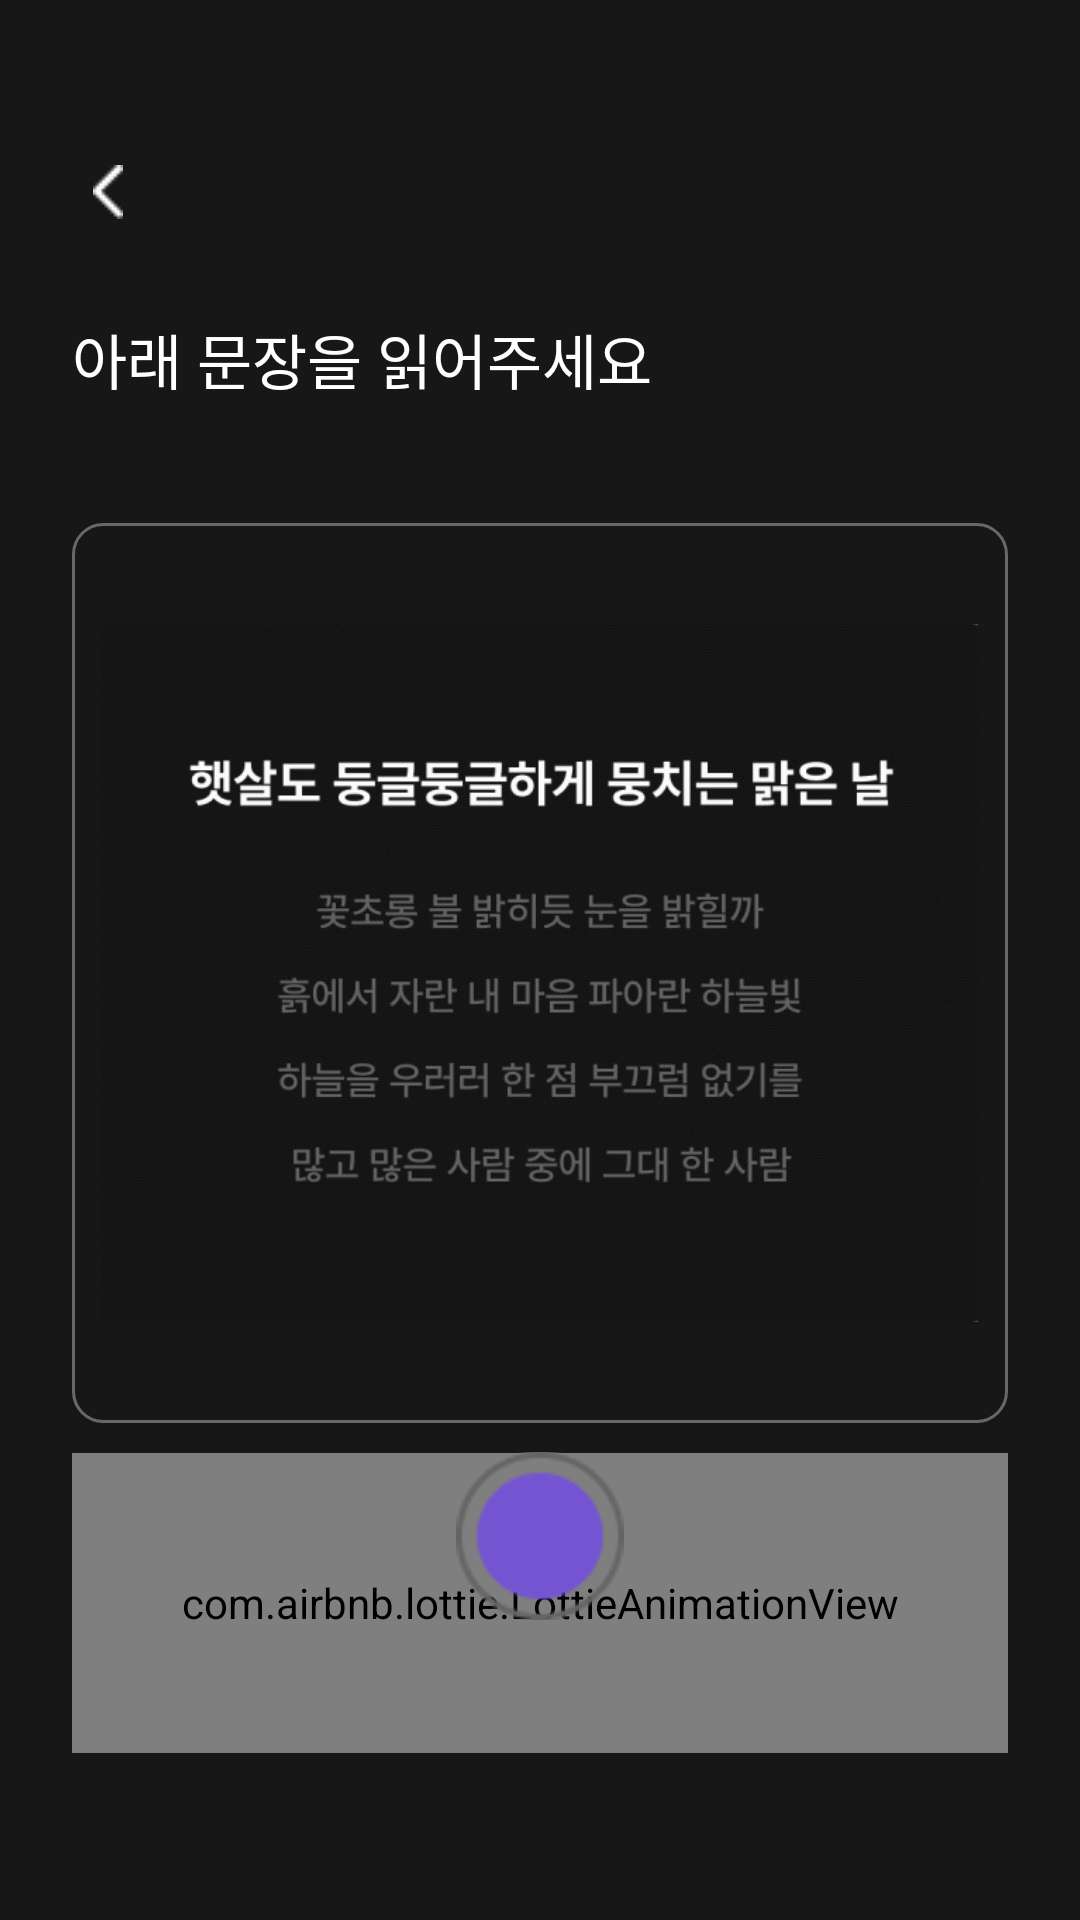

Android layout source for this screen:
<!-- AndroidManifest.xml: application theme Theme.A9oormthon -->
<!-- res/layout/fragment_record.xml -->
<?xml version="1.0" encoding="utf-8"?>
<RelativeLayout xmlns:android="http://schemas.android.com/apk/res/android"
    xmlns:app="http://schemas.android.com/apk/res-auto"
    android:layout_width="match_parent"
    android:layout_height="match_parent"
    android:background="@color/bg_black">

    <ImageButton
        android:id="@+id/imageButton"
        android:layout_width="24dp"
        android:layout_height="24dp"
        android:layout_marginStart="24dp"
        android:layout_marginTop="52dp"
        android:background="@android:color/transparent"
        app:srcCompat="@drawable/back" />

    <TextView
        android:id="@+id/recordTitle"
        android:layout_width="wrap_content"
        android:layout_height="wrap_content"
        android:layout_below="@id/imageButton"
        android:layout_marginStart="24dp"
        android:layout_marginTop="29dp"
        android:fontFamily="@font/pretendard_bold"
        android:text="아래 문장을 읽어주세요"
        android:textColor="@color/white"
        android:textSize="20sp" />

    <LinearLayout
        android:id="@+id/textArea"
        android:layout_width="match_parent"
        android:layout_height="300dp"
        android:layout_below="@id/recordTitle"
        android:layout_marginStart="24dp"
        android:layout_marginTop="40dp"
        android:layout_marginEnd="24dp"
        android:background="@drawable/layout_bg_3"
        android:orientation="vertical"
        android:padding="10dp">

        <ImageView
            android:id="@+id/imageView6"
            android:layout_width="match_parent"
            android:layout_height="wrap_content"
            android:scaleType="fitCenter"
            app:srcCompat="@drawable/temp" />

        <TextView
            android:id="@+id/textView2"
            android:layout_width="wrap_content"
            android:layout_height="wrap_content"
            android:layout_gravity="center_horizontal"
            android:layout_marginTop="49dp"
            android:layout_marginBottom="30dp"
            android:fontFamily="@font/pretendard_bold"
            android:text="햇살도 둥글둥글하게 뭉치는 맑은 날"
            android:textColor="@color/white"
            android:textSize="18sp"
            android:textStyle="bold"
            android:visibility="gone" />

        <TextView
            android:id="@+id/textView3"
            android:layout_width="wrap_content"
            android:layout_height="wrap_content"
            android:layout_gravity="center_horizontal"
            android:layout_marginBottom="14dp"
            android:fontFamily="@font/pretendard_medium"
            android:text="꽃초롱 불 밝히듯 눈을 밝힐까"
            android:textColor="@color/gray_2"
            android:visibility="gone" />

        <TextView
            android:id="@+id/textView4"
            android:layout_width="wrap_content"
            android:layout_height="wrap_content"
            android:layout_gravity="center_horizontal"
            android:layout_marginBottom="14dp"
            android:fontFamily="@font/pretendard_medium"
            android:text="흙에서 자란 내마음 파아란 하늘빛"
            android:textColor="@color/gray_2"
            android:visibility="gone" />

        <TextView
            android:id="@+id/textView5"
            android:layout_width="wrap_content"
            android:layout_height="wrap_content"
            android:layout_gravity="center_horizontal"
            android:layout_marginBottom="14dp"
            android:fontFamily="@font/pretendard_medium"
            android:text="하늘을 우러러 한 점 부끄럼 없기를"
            android:textColor="@color/gray_2"
            android:visibility="gone" />

        <TextView
            android:id="@+id/textView6"
            android:layout_width="wrap_content"
            android:layout_height="wrap_content"
            android:layout_gravity="center_horizontal"
            android:layout_marginBottom="49dp"
            android:fontFamily="@font/pretendard_medium"
            android:text="많고 많은 사람 중에 그대 한 사람"
            android:textColor="@color/gray_2"
            android:visibility="gone" />

        <androidx.recyclerview.widget.RecyclerView
            android:id="@+id/recycler"
            android:layout_width="match_parent"
            android:layout_height="250dp"
            android:paddingTop="50dp"
            android:paddingBottom="50dp"
            android:visibility="gone" />
    </LinearLayout>

    <RelativeLayout
        android:layout_width="match_parent"
        android:layout_height="100dp"
        android:layout_below="@id/textArea"
        android:layout_marginStart="24dp"
        android:layout_marginTop="10dp"
        android:layout_marginEnd="24dp"
        android:background="@drawable/layout_bg_2">

        <com.airbnb.lottie.LottieAnimationView
            android:id="@+id/equa"
            android:layout_width="match_parent"
            android:layout_height="wrap_content"
            android:layout_alignParentTop="true"
            android:layout_alignParentBottom="true"
            app:lottie_loop="true"
            app:lottie_rawRes="@raw/tmp2" />
    </RelativeLayout>

    <ImageView
        android:id="@+id/recordBtn"
        android:layout_width="wrap_content"
        android:layout_height="wrap_content"
        android:layout_alignParentBottom="true"
        android:layout_centerHorizontal="true"
        android:layout_marginBottom="100dp"
        app:srcCompat="@drawable/record_1" />
</RelativeLayout>
<!-- resources referenced by this layout -->
<resources>
  <color name="bg_black">#171717</color>
  <color name="gray_2">#656565</color>
  <color name="white">#FFFFFFFF</color>
  <!-- drawable back: png bitmap (drawable, 202 bytes) -->
  <!-- drawable layout_bg_2 (drawable) -->
  <?xml version="1.0" encoding="UTF-8"?>
  <shape xmlns:android="http://schemas.android.com/apk/res/android">
      <solid android:color="@color/gray_4"/>
      <corners android:radius="10dp"/>
  </shape>
  <!-- drawable layout_bg_3 (drawable) -->
  <?xml version="1.0" encoding="UTF-8"?>
  <shape xmlns:android="http://schemas.android.com/apk/res/android">
      <stroke android:color="#686868" android:width="1dp" />
      <corners android:radius="10dp"/>
  </shape>
  <!-- drawable record_1: png bitmap (drawable, 1878 bytes) -->
  <!-- drawable temp: gif bitmap (drawable, 143872 bytes) -->
  <style name="Theme.A9oormthon" parent="Theme.MaterialComponents.DayNight.DarkActionBar">
          
          <item name="colorPrimary">@color/purple_500</item>
          <item name="colorPrimaryVariant">@color/purple_700</item>
          <item name="colorOnPrimary">@color/white</item>
          
          <item name="colorSecondary">@color/teal_200</item>
          <item name="colorSecondaryVariant">@color/teal_700</item>
          <item name="colorOnSecondary">@color/black</item>
          
          <item name="android:statusBarColor">?attr/colorPrimaryVariant</item>
          <item name="android:windowIsTranslucent">true</item>
          
      </style>
  <color name="gray_4">#242424</color>
  <color name="purple_500">#FF6200EE</color>
  <color name="purple_700">#FF3700B3</color>
  <color name="teal_200">#FF03DAC5</color>
  <color name="teal_700">#FF018786</color>
  <color name="black">#FF000000</color>
</resources>
